Photos from the image-classification dataset "data" in the GitHub repository saiwho/ikea-dataset-classification. Its 4 classes are: bed, chair, dinnerware, wardrobe.

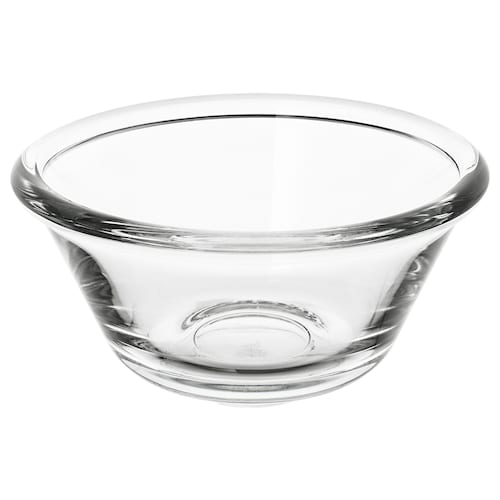
Label: dinnerware

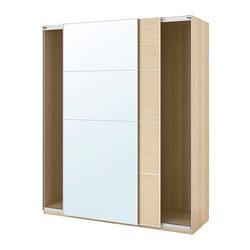
Label: wardrobe

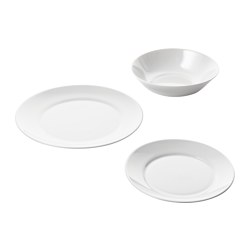
Label: dinnerware

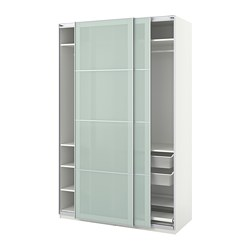
Label: wardrobe

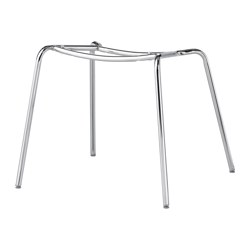
Label: chair

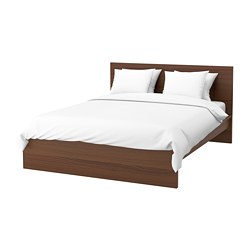
Label: bed
